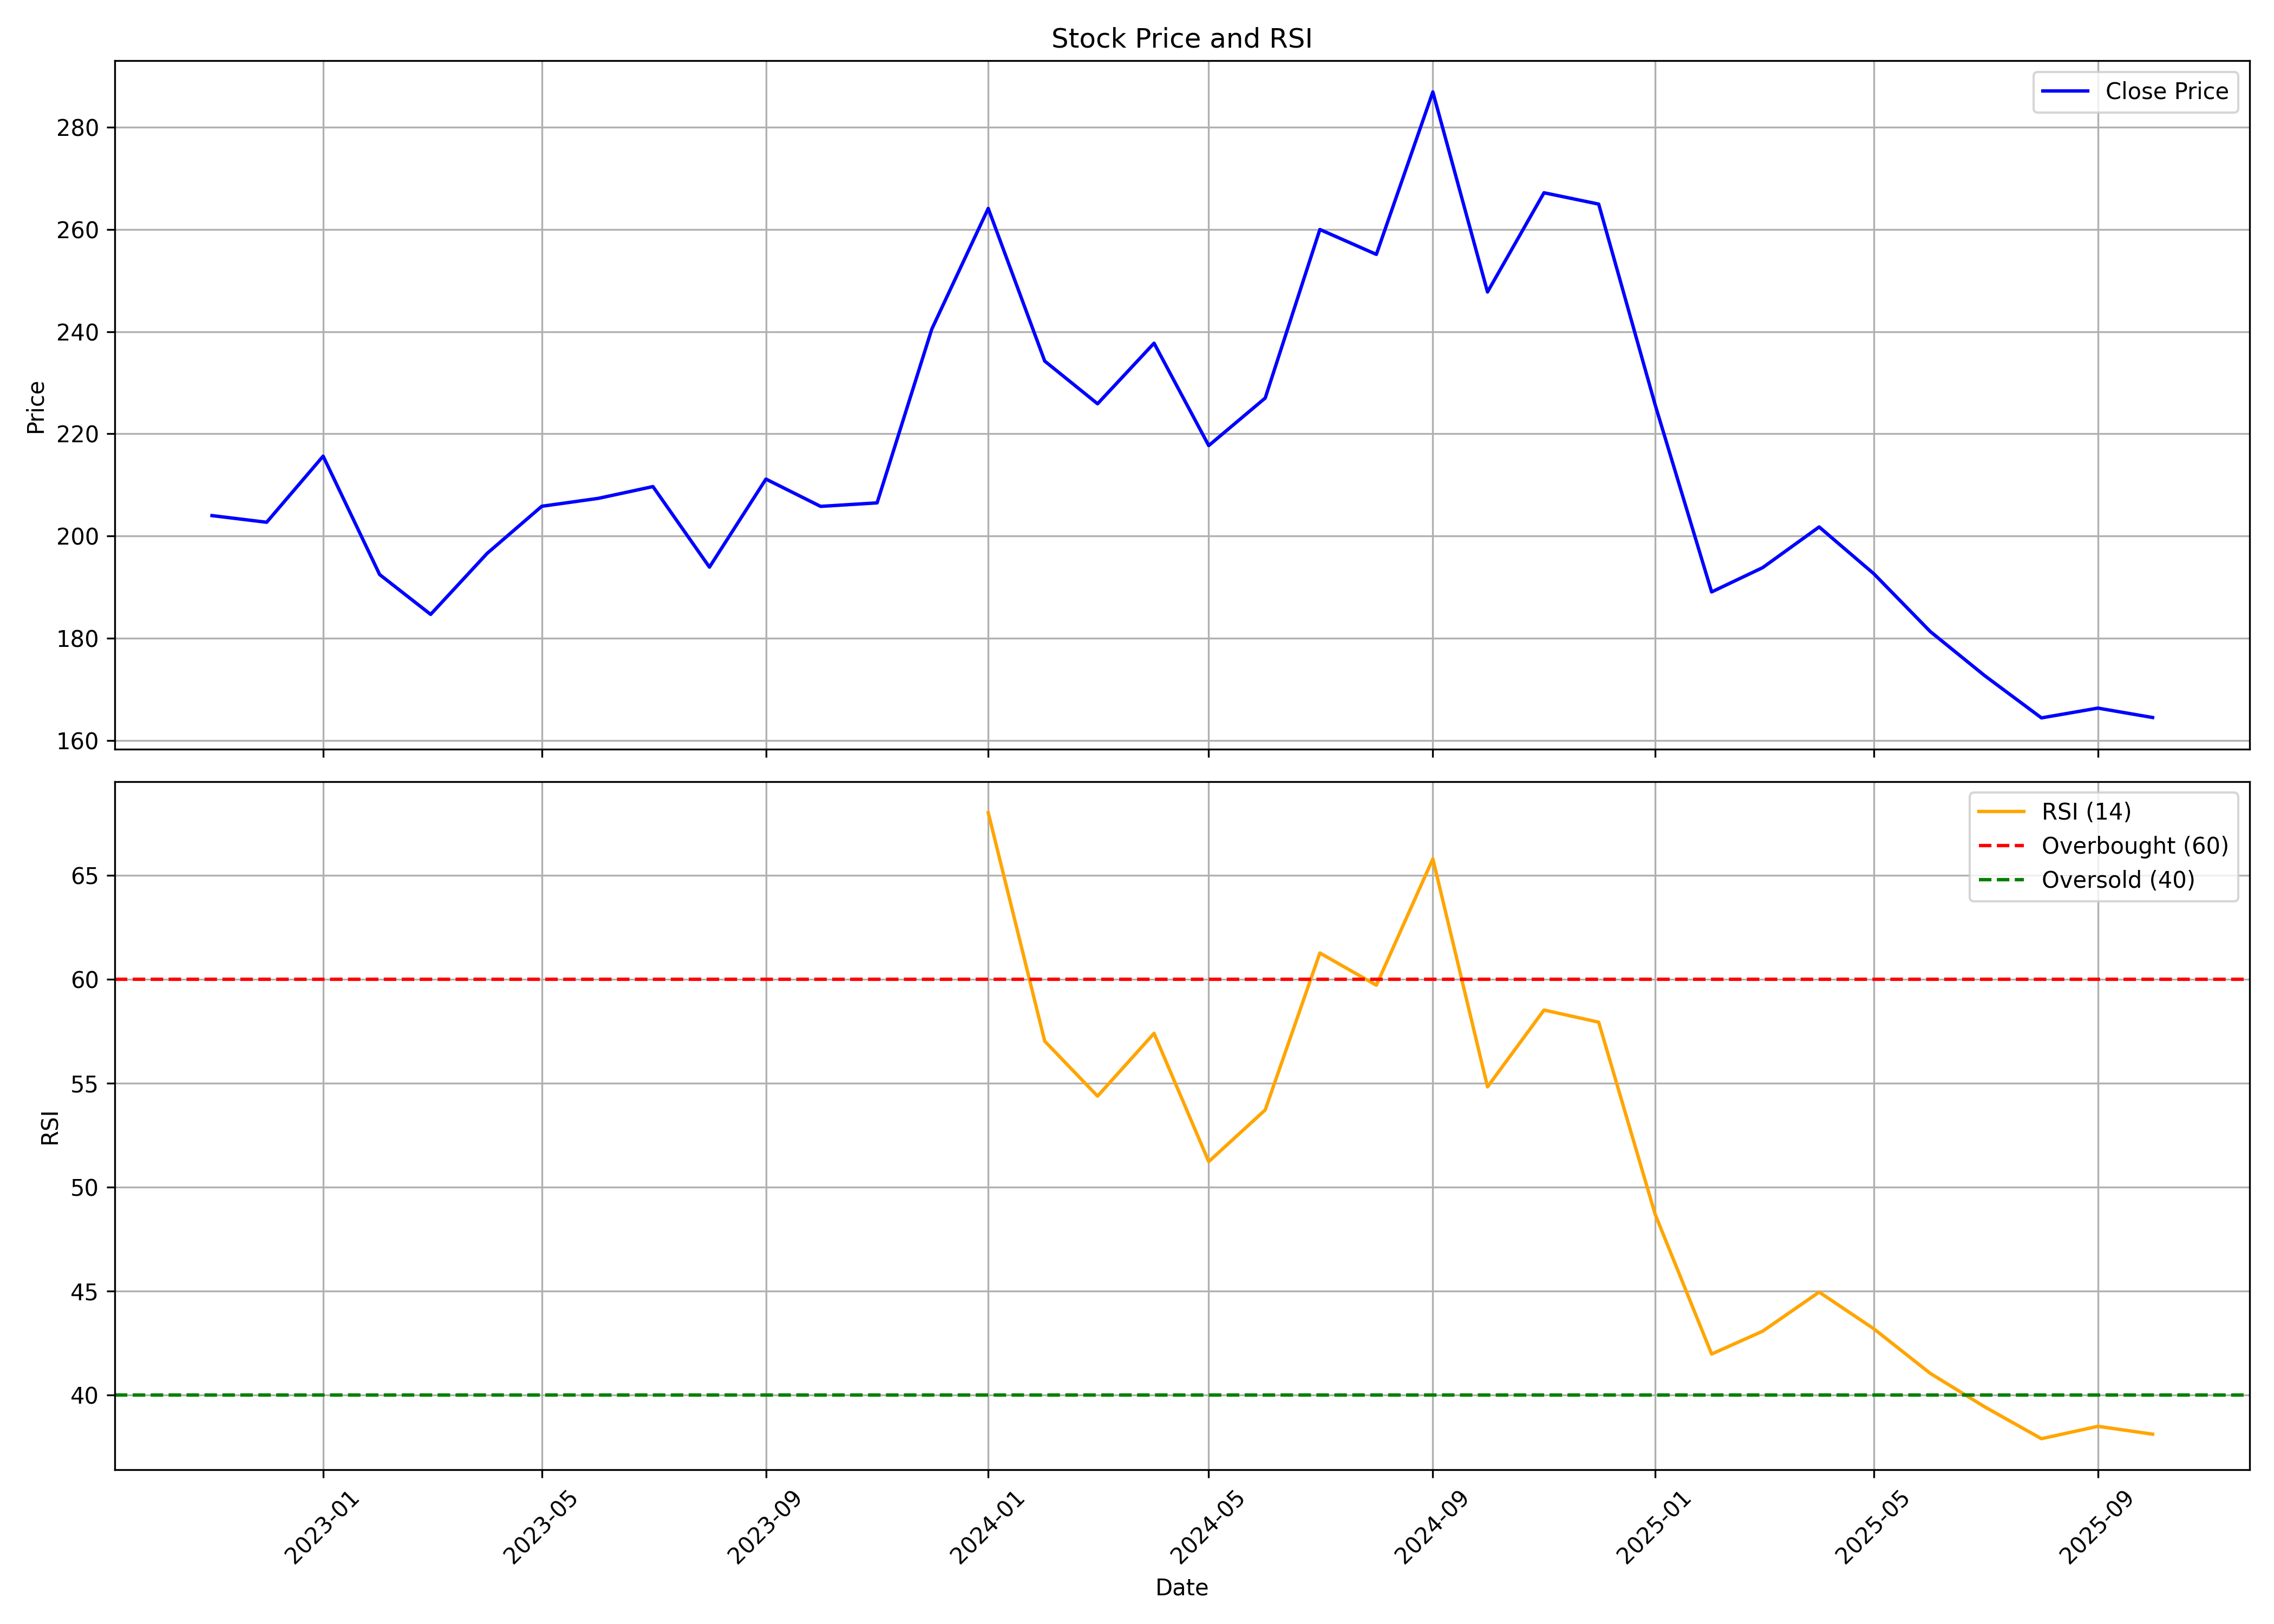

The file beside this chart, header and first rows:
, date, symbol, open, high, low, close, volume, rsi
0, 2022-11-01, SUKHJITS, 210.8, 213.4, 176.2, 204, 167266, 
1, 2022-12-01, SUKHJITS, 205.4, 228.8, 190.4, 202.7, 365642, 
2, 2023-01-01, SUKHJITS, 207, 230.3, 202.2, 215.6, 123998, 
3, 2023-02-01, SUKHJITS, 222.1, 222.1, 188.8, 192.4, 175006, 
4, 2023-03-01, SUKHJITS, 193.6, 197.6, 176.7, 184.7, 355252, 
5, 2023-04-01, SUKHJITS, 185.4, 199.5, 183.9, 196.6, 232942, 
6, 2023-05-01, SUKHJITS, 196.6, 237.3, 192.4, 205.8, 819492, 
7, 2023-06-01, SUKHJITS, 215.3, 230.2, 202.4, 207.4, 544098, 
8, 2023-07-01, SUKHJITS, 210.9, 217.8, 198.3, 209.7, 294678, 
9, 2023-08-01, SUKHJITS, 212.3, 216.3, 189.3, 193.9, 377144, 
10, 2023-09-01, SUKHJITS, 193.1, 216.2, 191.7, 211.1, 907414, 
11, 2023-10-01, SUKHJITS, 211.1, 224.6, 192.4, 205.8, 675702, 
12, 2023-11-01, SUKHJITS, 208.8, 217.6, 193.7, 206.5, 430882, 
13, 2023-12-01, SUKHJITS, 206.6, 264.8, 203, 240.5, 2171008, 
14, 2024-01-01, SUKHJITS, 242.7, 293.2, 235.5, 264.1, 1914826, 68.01
15, 2024-02-01, SUKHJITS, 266, 274.8, 228.1, 234.2, 912782, 57.02
16, 2024-03-01, SUKHJITS, 235.4, 242.1, 207.4, 225.9, 433346, 54.37
17, 2024-04-01, SUKHJITS, 230.8, 251.1, 224, 237.7, 468334, 57.39
18, 2024-05-01, SUKHJITS, 237.7, 241.2, 216.4, 217.7, 362104, 51.22
19, 2024-06-01, SUKHJITS, 217.8, 238.4, 199.4, 227, 609036, 53.71
20, 2024-07-01, SUKHJITS, 227, 271.8, 224.2, 260, 1157772, 61.26
21, 2024-08-01, SUKHJITS, 260.4, 271.2, 236.2, 255.1, 823290, 59.71
22, 2024-09-01, SUKHJITS, 255.1, 312.6, 251.6, 286.9, 1146814, 65.79
23, 2024-10-01, SUKHJITS, 291.2, 303.2, 238.6, 247.7, 716096, 54.82
24, 2024-11-01, SUKHJITS, 266.5, 280.9, 246.6, 267.2, 274027, 58.51
25, 2024-12-01, SUKHJITS, 274.2, 321.2, 256.7, 264.9, 609896, 57.93
26, 2025-01-01, SUKHJITS, 271.5, 276.8, 217.3, 225.7, 179907, 48.68
27, 2025-02-01, SUKHJITS, 226, 243.6, 188, 189, 241873, 41.96
28, 2025-03-01, SUKHJITS, 191.9, 200.1, 183, 193.8, 656132, 43.06
29, 2025-04-01, SUKHJITS, 194.9, 233.7, 171.4, 201.8, 324727, 44.94
30, 2025-05-01, SUKHJITS, 197.7, 219.4, 191.4, 192.6, 294683, 43.17
31, 2025-06-01, SUKHJITS, 191.9, 205.8, 176.1, 181.3, 490052, 41.03
32, 2025-07-01, SUKHJITS, 184, 186.1, 169.6, 172.6, 397232, 39.41
33, 2025-08-01, SUKHJITS, 175.1, 187.8, 159.1, 164.4, 269759, 37.89
34, 2025-09-01, SUKHJITS, 165.4, 179.1, 164.0, 166.3, 201181, 38.48
35, 2025-10-01, SUKHJITS, 166.9, 169.7, 160.1, 164.5, 69823, 38.1
